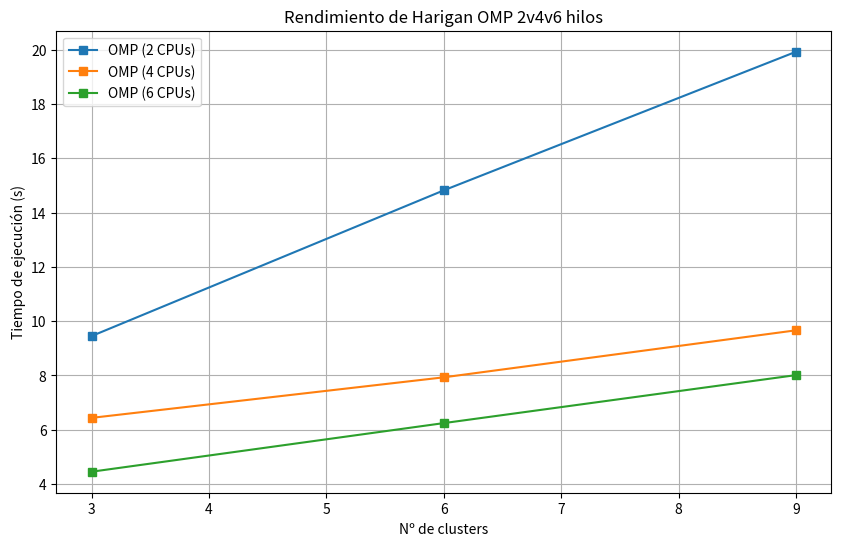

Reproduce this figure in Python. (Note: this script raises an exception after producing the figure.)
import matplotlib.pyplot as plt

def plot_performance():
    # Tiempos para K = 3, 6 y 9
    # exec_times_hartigan_seq = [15.56712818145752, 23.76786470413208, 31.83247709274292]
    # exec_times_hartigan_mp = [4.559414625167847, 6.4686057567596436, 8.601719617843628]
    exec_times_hartigan_omp_2 = [9.44953, 14.8172, 19.9216]
    exec_times_hartigan_omp_4 = [6.43763, 7.93107, 9.6626]
    exec_times_hartigan_omp_6 = [4.4546, 6.24518, 8.01287]
    n_clusters = [3, 6, 9]

    plt.figure(figsize=(10, 6))

    # plt.plot(n_clusters, exec_times_hartigan_seq, label='Secuencial', marker='o')
    # plt.plot(n_clusters, exec_times_hartigan_mp, label='MPI (4 CPUs)', marker='s')
    plt.plot(n_clusters, exec_times_hartigan_omp_2, label='OMP (2 CPUs)', marker='s')
    plt.plot(n_clusters, exec_times_hartigan_omp_4, label='OMP (4 CPUs)', marker='s')
    plt.plot(n_clusters, exec_times_hartigan_omp_6, label='OMP (6 CPUs)', marker='s')

    plt.title('Rendimiento de Harigan OMP 2v4v6 hilos')
    plt.xlabel('Nº de clusters')
    plt.ylabel('Tiempo de ejecución (s)')

    plt.legend()
    plt.grid(True)

    plt.savefig('benchmark/performance_comparison_threads.png', dpi=300)

if __name__ == "__main__":
    plot_performance()
